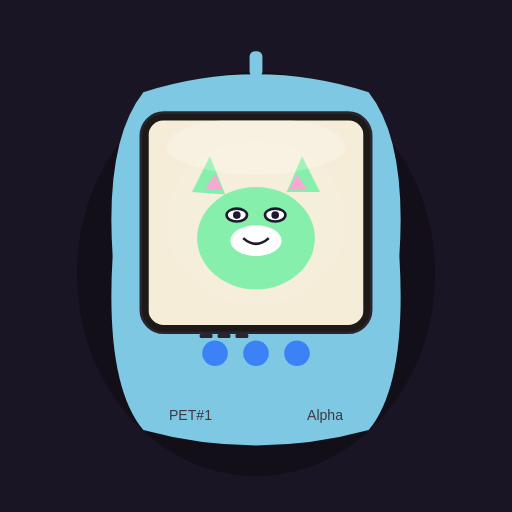
t = 0.00 s
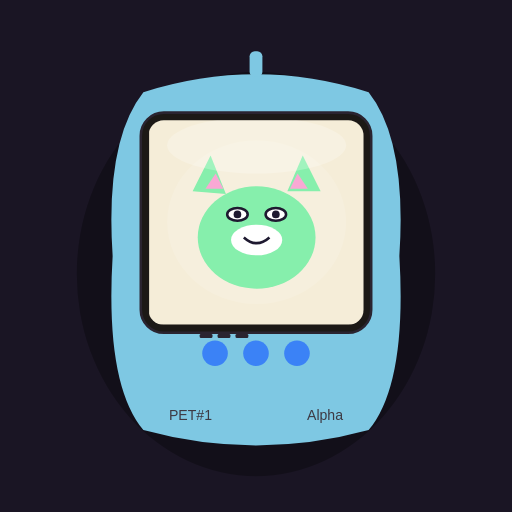
t = 1.50 s
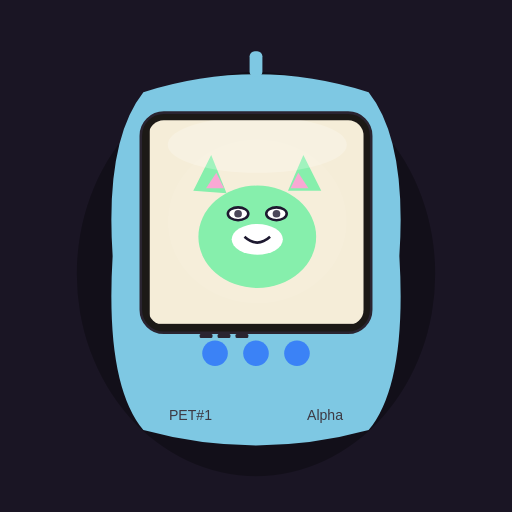
t = 3.00 s
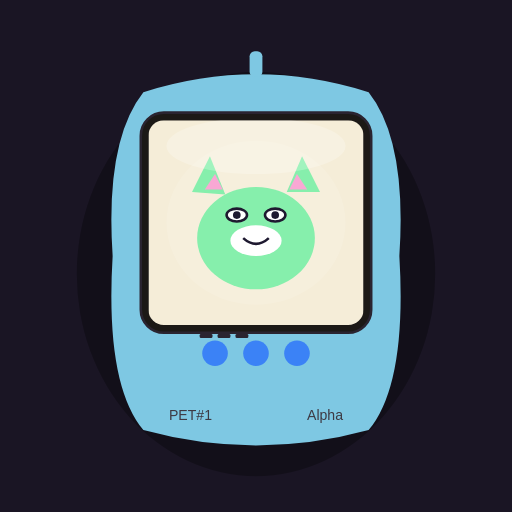
t = 4.50 s
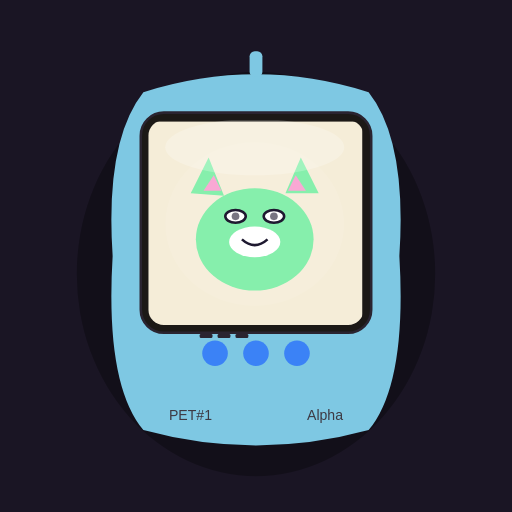
t = 6.00 s
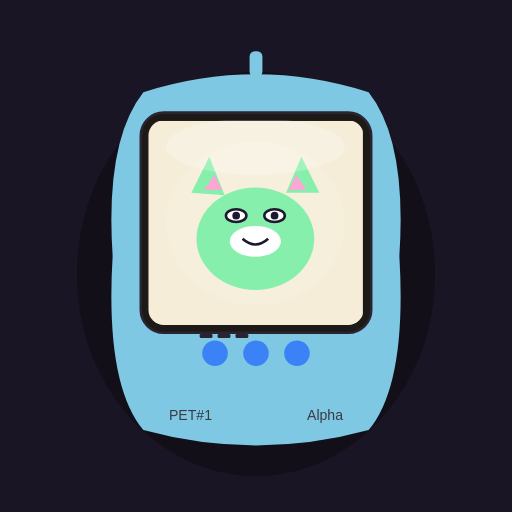
t = 7.50 s

The animated SVG that drew these frames (rendered in a browser with its animation timeline set to each time). Animation: 4 SMIL elements (animate=3,animateTransform=1); one cycle of 9.00 s, repeats indefinitely.

<svg xmlns="http://www.w3.org/2000/svg" viewBox="0 0 400 400"><defs><clipPath id="scr"><rect x="116" y="94" width="168" height="160" rx="12"/></clipPath></defs><rect width="400" height="400" fill="#1a1524"/><ellipse cx="200" cy="214" rx="140" ry="158" fill="#000" fill-opacity=".3"/><path fill="#7ec8e3" d="M112 72 Q200 44 288 72 Q318 110 312 200 Q318 300 288 336 Q200 360 112 336 Q82 300 88 200 Q82 110 112 72 Z"/><rect x="195" y="40" width="10" height="20" rx="4" fill="#7ec8e3"/><rect x="110" y="88" width="180" height="172" rx="18" fill="#1c1916" stroke="#2a2430" stroke-width="2"/><rect data-spk="1" x="156" y="261" width="10" height="3" rx="1" fill="#2a2430"/><rect data-spk="1" x="170" y="261" width="10" height="3" rx="1" fill="#2a2430"/><rect data-spk="1" x="184" y="261" width="10" height="3" rx="1" fill="#2a2430"/><circle cx="168" cy="276" r="10" fill="#3b82f6"/><circle cx="200" cy="276" r="10" fill="#3b82f6"/><circle cx="232" cy="276" r="10" fill="#3b82f6"/><text data-foot="1" x="132" y="328" text-anchor="start" fill="#3d3a44" font-size="11" font-family="sans-serif">PET#1</text><text data-gen="1" x="268" y="328" text-anchor="end" fill="#3d3a44" font-size="11" font-family="sans-serif">Alpha</text><g clip-path="url(#scr)"><g><rect x="116" y="94" width="168" height="160" fill="#f5edd8"/><ellipse cx="200" cy="174" rx="70" ry="64" fill="#fff" fill-opacity=".04"><animate attributeName="fill-opacity" values=".04;.12;.04" dur="2.8s" repeatCount="indefinite"/></ellipse><g><ellipse cx="200" cy="186" rx="46" ry="40" fill="#86efac"/><polygon points="164,122 176,152 150,150" fill="#86efac"/><polygon points="236,122 250,150 224,150" fill="#86efac"/><polygon points="168,136 174,148 160,148" fill="#f9a8d4"/><polygon points="232,136 240,148 226,148" fill="#f9a8d4"/></g><ellipse data-belly="1" cx="200" cy="188" rx="20" ry="12" fill="#ffffff"/><g data-face="1" data-sp="1" data-cx="200" data-ey="168" data-gap="15"><g data-eyes="1" data-kind="1"><ellipse cx="185" cy="168" rx="8" ry="5" fill="#fff" stroke="#1e1930" stroke-width="2"/><circle cx="185" cy="168" r="3" fill="#1e1930"><animate attributeName="opacity" values="1;1;1;.2;1" dur="3.2s" repeatCount="indefinite"/></circle><ellipse cx="215" cy="168" rx="8" ry="5" fill="#fff" stroke="#1e1930" stroke-width="2"/><circle cx="215" cy="168" r="3" fill="#1e1930"><animate attributeName="opacity" values="1;1;1;.2;1" dur="3.2s" repeatCount="indefinite"/></circle></g><path d="M190 186 Q200 195 210 186" fill="none" stroke="#1e1930" stroke-width="2"/></g><ellipse data-gloss="1" cx="200" cy="114" rx="70" ry="22" fill="#fff" fill-opacity=".22"/><animateTransform attributeName="transform" type="translate" values="0 0;1 -1;-1 1;0 0" dur="9s" repeatCount="indefinite"/></g></g></svg>
